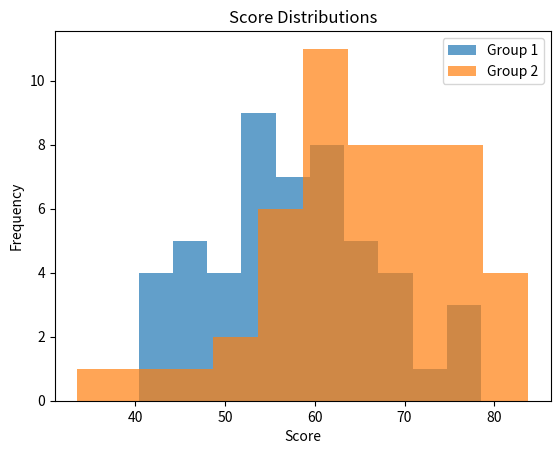

Write Python code to recreate this figure.
import numpy as np
from scipy.stats import ttest_ind
import matplotlib.pyplot as plt

# Simulate two groups
np.random.seed(42)
group1 = np.random.normal(60, 10, 50)
group2 = np.random.normal(65, 12, 50)

# Perform two-sample t-test
stat, p = ttest_ind(group1, group2)
print(f'T-statistic: {stat:.2f}, P-value: {p:.4f}')

plt.hist(group1, alpha=0.7, label='Group 1')
plt.hist(group2, alpha=0.7, label='Group 2')
plt.legend()
plt.title('Score Distributions')
plt.xlabel('Score')
plt.ylabel('Frequency')
plt.show()

import pandas as pd
from scipy.stats import chi2_contingency

# Example contingency table
data = pd.DataFrame({
    'Gender': ['M', 'F', 'M', 'F', 'M', 'F'],
    'Preference': ['A', 'B', 'B', 'A', 'A', 'B']
})
contingency = pd.crosstab(data['Gender'], data['Preference'])
chi2, p, dof, expected = chi2_contingency(contingency)
print(f'Chi-squared: {chi2:.2f}, P-value: {p:.4f}')

import scipy.stats as stats

mean = np.mean(group1)
sem = stats.sem(group1)
ci = stats.t.interval(0.95, len(group1)-1, loc=mean, scale=sem)
print(f'95% CI for the mean: {ci}')